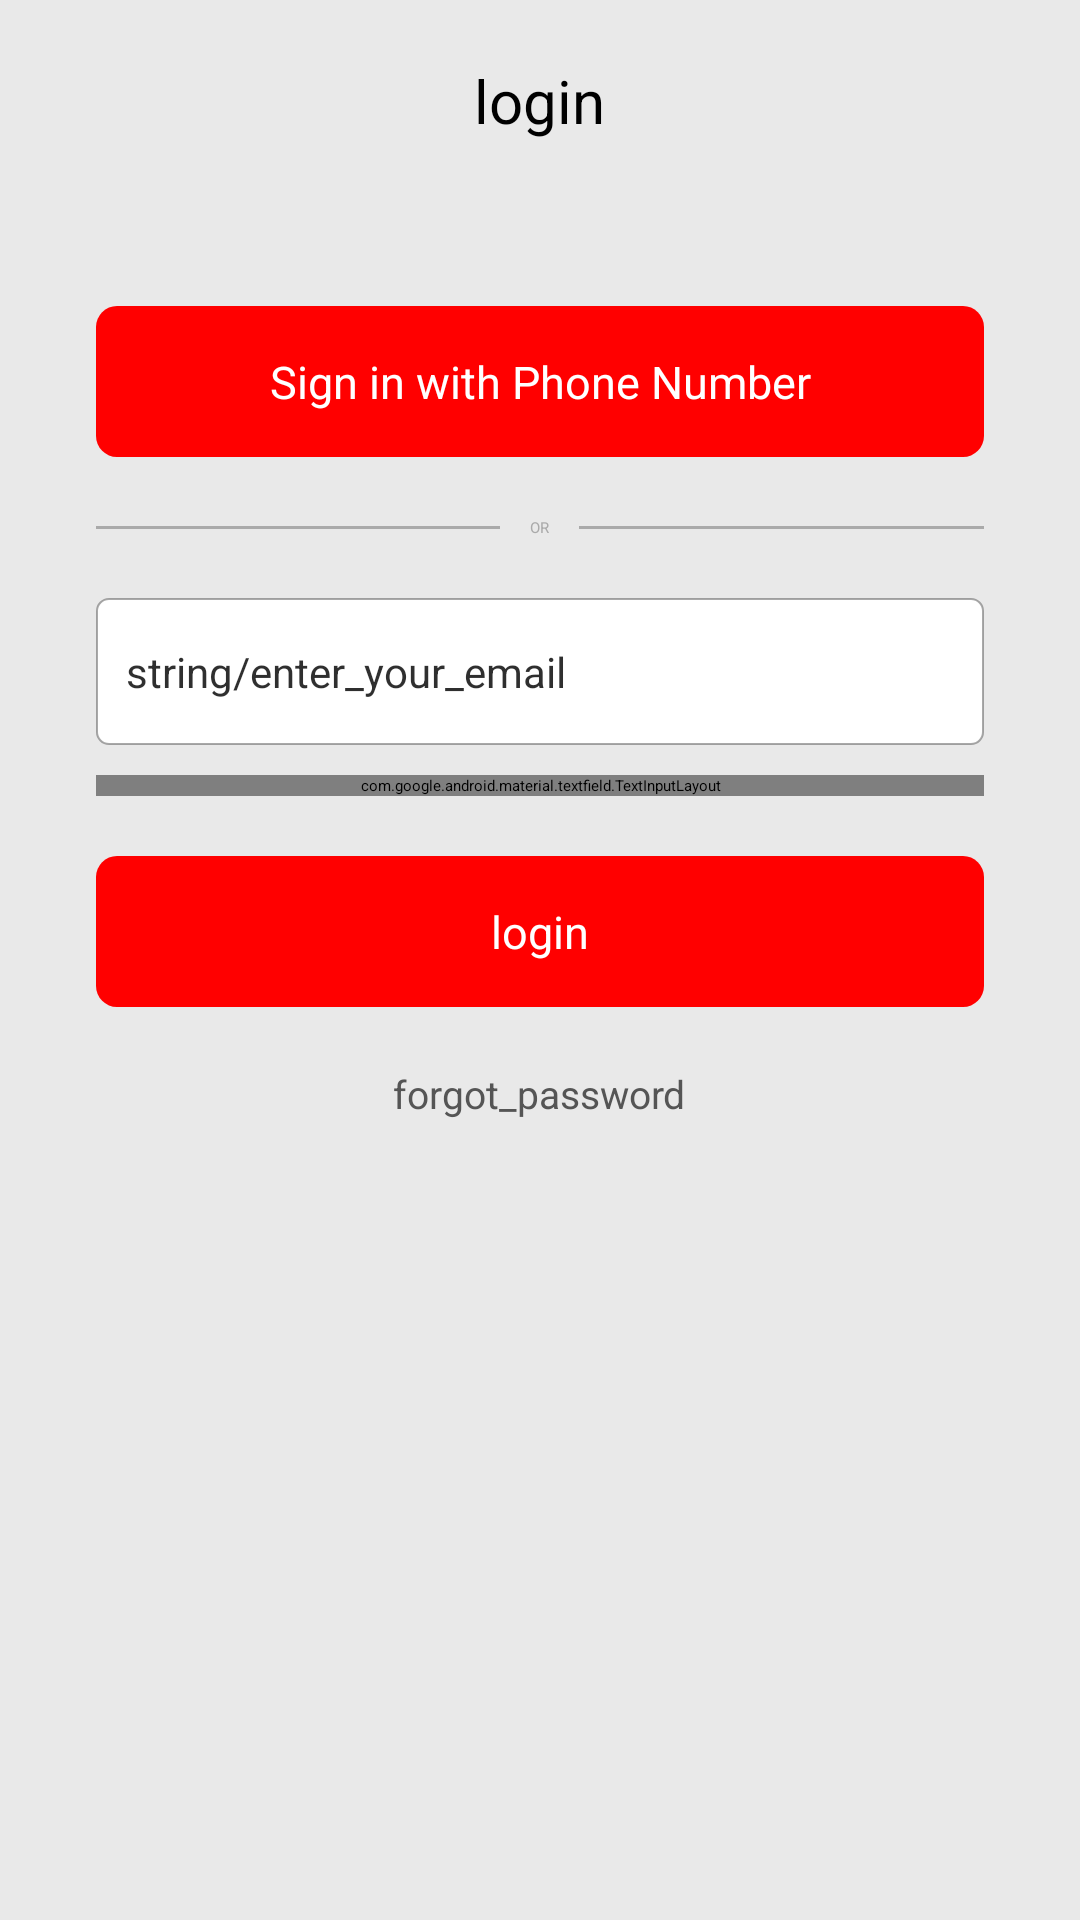

Here is an Android app screen rendered from its layout file. Give the layout XML and the strings, colors and styles it references.
<!-- AndroidManifest.xml: application theme Theme.MyApplication -->
<!-- res/layout/sign_in.xml -->
<?xml version="1.0" encoding="utf-8"?>
<LinearLayout
    android:orientation="vertical"
    android:background="#ffe9e9e9"
    android:clickable="true"
    android:layout_width="fill_parent"
    android:layout_height="fill_parent"
    xmlns:android="http://schemas.android.com/apk/res/android"
    xmlns:app="http://schemas.android.com/apk/res-auto">

    <TextView
        android:textSize="20.0dip"
        android:textColor="#ff000000"
        android:layout_gravity="center_horizontal"
        android:layout_width="wrap_content"
        android:layout_height="wrap_content"
        android:layout_marginTop="20.0dip"
        android:layout_marginBottom="10.0dip"
        android:text="login" />

    <LinearLayout
        android:orientation="vertical"
        android:background="@drawable/bg_card_white"
        android:paddingTop="25.0dip"
        android:paddingBottom="15.0dip"
        android:layout_width="fill_parent"
        android:layout_height="wrap_content"
        android:layout_margin="20.0dip"
        android:paddingStart="12.0dip"
        android:paddingEnd="12.0dip"
        android:elevation="5.0dip">

        <androidx.appcompat.widget.AppCompatButton
            android:textSize="15.0dip"
            android:textColor="#ffffffff"
            android:gravity="center"
            android:id="@+id/btn_phone_login"
            android:background="@drawable/bg_btn_blue"
            android:paddingTop="15.0dip"
            android:paddingBottom="15.0dip"
            android:layout_width="fill_parent"
            android:layout_height="wrap_content"
            android:minHeight="0.0dip"
            android:text="Sign in with Phone Number"
            android:textAllCaps="false"
            android:paddingStart="10.0dip"
            android:paddingEnd="10.0dip" />

        <RelativeLayout
            android:layout_width="fill_parent"
            android:layout_height="wrap_content"
            android:layout_marginTop="20.0dip"
            android:layout_marginBottom="20.0dip">

            <View
                android:background="#ffaaaaaa"
                android:layout_width="fill_parent"
                android:layout_height="1.0dip"
                android:layout_toLeftOf="@id/text_or"
                android:layout_centerVertical="true" />

            <TextView
                android:textColor="#ffaaaaaa"
                android:id="@id/text_or"
                android:layout_width="wrap_content"
                android:layout_height="wrap_content"
                android:layout_marginLeft="10.0dip"
                android:layout_marginRight="10.0dip"
                android:text="@string/or_caps"
                android:layout_centerInParent="true" />

            <View
                android:background="#ffaaaaaa"
                android:layout_width="fill_parent"
                android:layout_height="1.0dip"
                android:layout_toRightOf="@+id/text_or"
                android:layout_centerVertical="true" />
        </RelativeLayout>

        <EditText
            android:textSize="14.0dip"
            android:textColor="#d0000000"
            android:gravity="left"
            android:id="@+id/text_email"
            android:background="@drawable/bg_edit_text_white"
            android:paddingTop="15.0dip"
            android:paddingBottom="15.0dip"
            android:layout_width="fill_parent"
            android:layout_height="wrap_content"
            android:hint="string/enter_your_email"
            android:inputType="textEmailAddress"
            android:imeOptions=""
            android:textAlignment="5"
            android:paddingStart="10.0dip"
            android:paddingEnd="10.0dip" />

        <com.google.android.material.textfield.TextInputLayout
            android:layout_width="fill_parent"
            android:layout_height="wrap_content"
            android:layout_marginTop="10.0dip"
            android:layout_marginBottom="20.0dip"
            app:hintEnabled="false"
            app:passwordToggleEnabled="true">

            <androidx.appcompat.widget.AppCompatEditText
                android:textSize="14.0dip"
                android:textColor="#d0000000"
                android:gravity="left"
                android:id="@+id/text_password"
                android:background="@drawable/bg_edit_text_white"
                android:paddingTop="15.0dip"
                android:paddingBottom="15.0dip"
                android:layout_width="fill_parent"
                android:layout_height="wrap_content"
                android:hint="enter_your_password"
                android:inputType="textPassword"
                android:textAlignment="5"
                android:paddingStart="10.0dip"
                android:paddingEnd="10.0dip" />
        </com.google.android.material.textfield.TextInputLayout>

        <androidx.appcompat.widget.AppCompatButton
            android:textSize="15.0dip"
            android:textColor="#ffffffff"
            android:gravity="center"
            android:id="@+id/btn_login"
            android:background="@drawable/bg_btn_blue"
            android:paddingTop="15.0dip"
            android:paddingBottom="15.0dip"
            android:layout_width="fill_parent"
            android:layout_height="wrap_content"
            android:minHeight="0.0dip"
            android:text="login"
            android:textAllCaps="false"
            android:paddingStart="10.0dip"
            android:paddingEnd="10.0dip" />

        <TextView
            android:textSize="13.0dip"
            android:textColor="#ff555555"
            android:layout_gravity="center_horizontal"
            android:id="@+id/text_forgot"
            android:padding="10.0dip"
            android:layout_width="wrap_content"
            android:layout_height="wrap_content"
            android:layout_marginTop="10.0dip"
            android:layout_marginBottom="5.0dip"
            android:text="forgot_password" />
    </LinearLayout>
</LinearLayout>
<!-- resources referenced by this layout -->
<resources>
  <!-- drawable bg_btn_blue (drawable) -->
  <?xml version="1.0" encoding="utf-8"?>
  <shape android:shape="rectangle"
    xmlns:android="http://schemas.android.com/apk/res/android">
      <solid android:color= "@color/Color_Red" /> 
      <corners android:radius="7.0dip" />
  </shape>
  <!-- drawable bg_edit_text_white (drawable) -->
  <?xml version="1.0" encoding="utf-8"?>
  <shape android:shape="rectangle"
    xmlns:android="http://schemas.android.com/apk/res/android">
      <solid android:color="#ffffffff" />
      <corners android:radius="4.0dip" />
      <stroke android:width="0.5dip" android:color="#80555555" />
  </shape>
  <string name="or_caps">OR</string>
  <color name="Color_Red">#ffff0000</color>
</resources>
